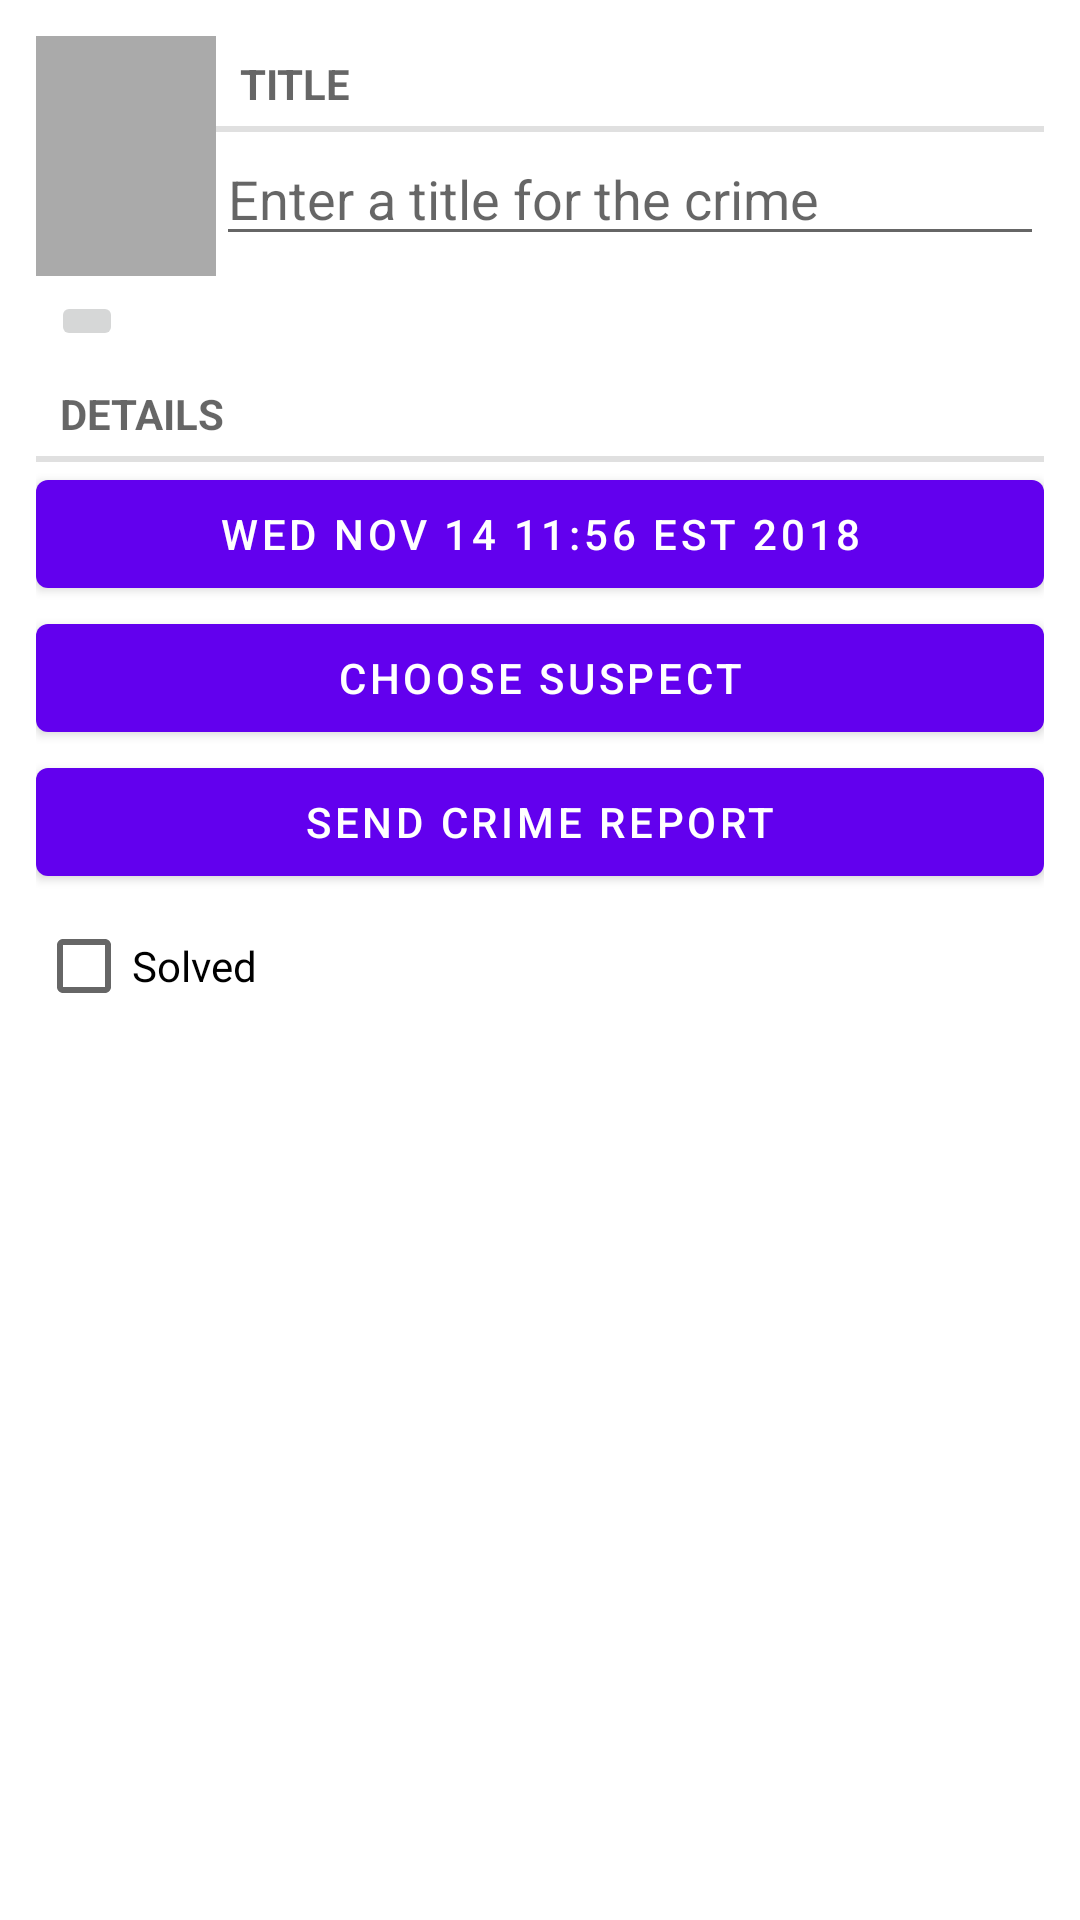

The Android layout XML behind this screen, and the referenced resources:
<!-- AndroidManifest.xml: application theme Theme.CriminalIntent -->
<!-- res/layout/fragment_crime.xml -->
<?xml version="1.0" encoding="UTF-8"?>
<LinearLayout
        xmlns:android="http://schemas.android.com/apk/res/android"
        xmlns:app="http://schemas.android.com/apk/res-auto"
        xmlns:tools="http://schemas.android.com/tools"

        android:layout_width="match_parent"
        android:padding="12dp"
        android:layout_height="match_parent"
        android:orientation="vertical"
        tools:context=".view.fragment.CrimeFragment"
>

    <LinearLayout
            android:layout_width="match_parent"
            android:layout_height="wrap_content">

        <LinearLayout
                android:layout_width="wrap_content"
                android:layout_height="wrap_content"
                android:orientation="vertical"
        >

            <ImageView
                    android:id="@+id/capture_img"
                    android:background="@android:color/darker_gray"
                    android:scaleType="centerInside"
                    android:cropToPadding="true"
                    android:layout_width="60dp"
                    android:layout_height="80dp"
            />

            <ImageButton
                    android:id="@+id/capture_img_button"
                    android:layout_height="wrap_content"
                    android:layout_width="wrap_content"
                    android:src="@drawable/ic_img_capture"
                    android:layout_margin="5dp"
            />
        </LinearLayout>
        <LinearLayout
                android:layout_height="wrap_content"
                android:layout_width="match_parent"
                android:orientation="vertical"
        >
            <TextView
                    android:id="@+id/title"
                    android:layout_width="match_parent"
                    android:layout_height="wrap_content"
                    android:text="@string/title"
                    android:textSize="14sp"
                    style="?android:listSeparatorTextViewStyle"
            />

            <EditText
                    android:id="@+id/input_title"
                    android:layout_width="match_parent"
                    android:layout_height="wrap_content"
                    android:hint="@string/input_title_hint"
                    android:inputType="text"
            />
        </LinearLayout>
    </LinearLayout>

    <TextView
            android:layout_width="match_parent"
            android:layout_height="wrap_content"
            android:text="@string/details"
            android:textSize="14sp"
            style="?android:listSeparatorTextViewStyle"
    />

    <com.google.android.material.button.MaterialButton
            android:id="@+id/date_button"
            android:layout_width="match_parent"
            android:layout_height="wrap_content"
            android:enabled="true"
            android:text="@string/tools_date"
    />

    <com.google.android.material.button.MaterialButton android:layout_width="match_parent"
                                                       android:layout_height="wrap_content"
                                                       android:text="@string/choose_suspect"
                                                       android:id="@+id/choose_suspect"
    />

    <com.google.android.material.button.MaterialButton
            android:layout_width="match_parent"
            android:layout_height="wrap_content"
            android:id="@+id/send_report"
            android:text="@string/send_crime_report"
    />



    <CheckBox
            android:id="@+id/solved"
            android:layout_width="wrap_content"
            android:layout_height="wrap_content"
            android:text="@string/solved"
            android:textSize="14sp"
    />

</LinearLayout>
<!-- resources referenced by this layout -->
<resources>
  <string name="choose_suspect">Choose suspect</string>
  <string name="details">Details</string>
  <string name="input_title_hint">Enter a title for the crime</string>
  <string name="send_crime_report">Send crime report</string>
  <string name="solved">Solved</string>
  <string name="title">Title</string>
  <string name="tools_date">Wed Nov 14 11:56 EST 2018</string>
  <style name="Theme.CriminalIntent" parent="Theme.MaterialComponents.DayNight.DarkActionBar">
          
          <item name="colorPrimary">@color/purple_500</item>
          <item name="colorPrimaryVariant">@color/purple_700</item>
          <item name="colorOnPrimary">@color/white</item>
          
          <item name="colorSecondary">@color/teal_200</item>
          <item name="colorSecondaryVariant">@color/teal_700</item>
          <item name="colorOnSecondary">@color/black</item>
          
          <item name="android:statusBarColor">?attr/colorPrimaryVariant</item>
          
      </style>
  <!-- not gathered from this repository: default colours our renderer supplied (Android Studio template values) -->
  <color name="purple_500">#FF6200EE</color>
  <color name="purple_700">#FF3700B3</color>
  <color name="teal_200">#FF03DAC5</color>
  <color name="teal_700">#FF018786</color>
  <color name="black">#FF000000</color>
  <color name="white">#FFFFFFFF</color>
</resources>
